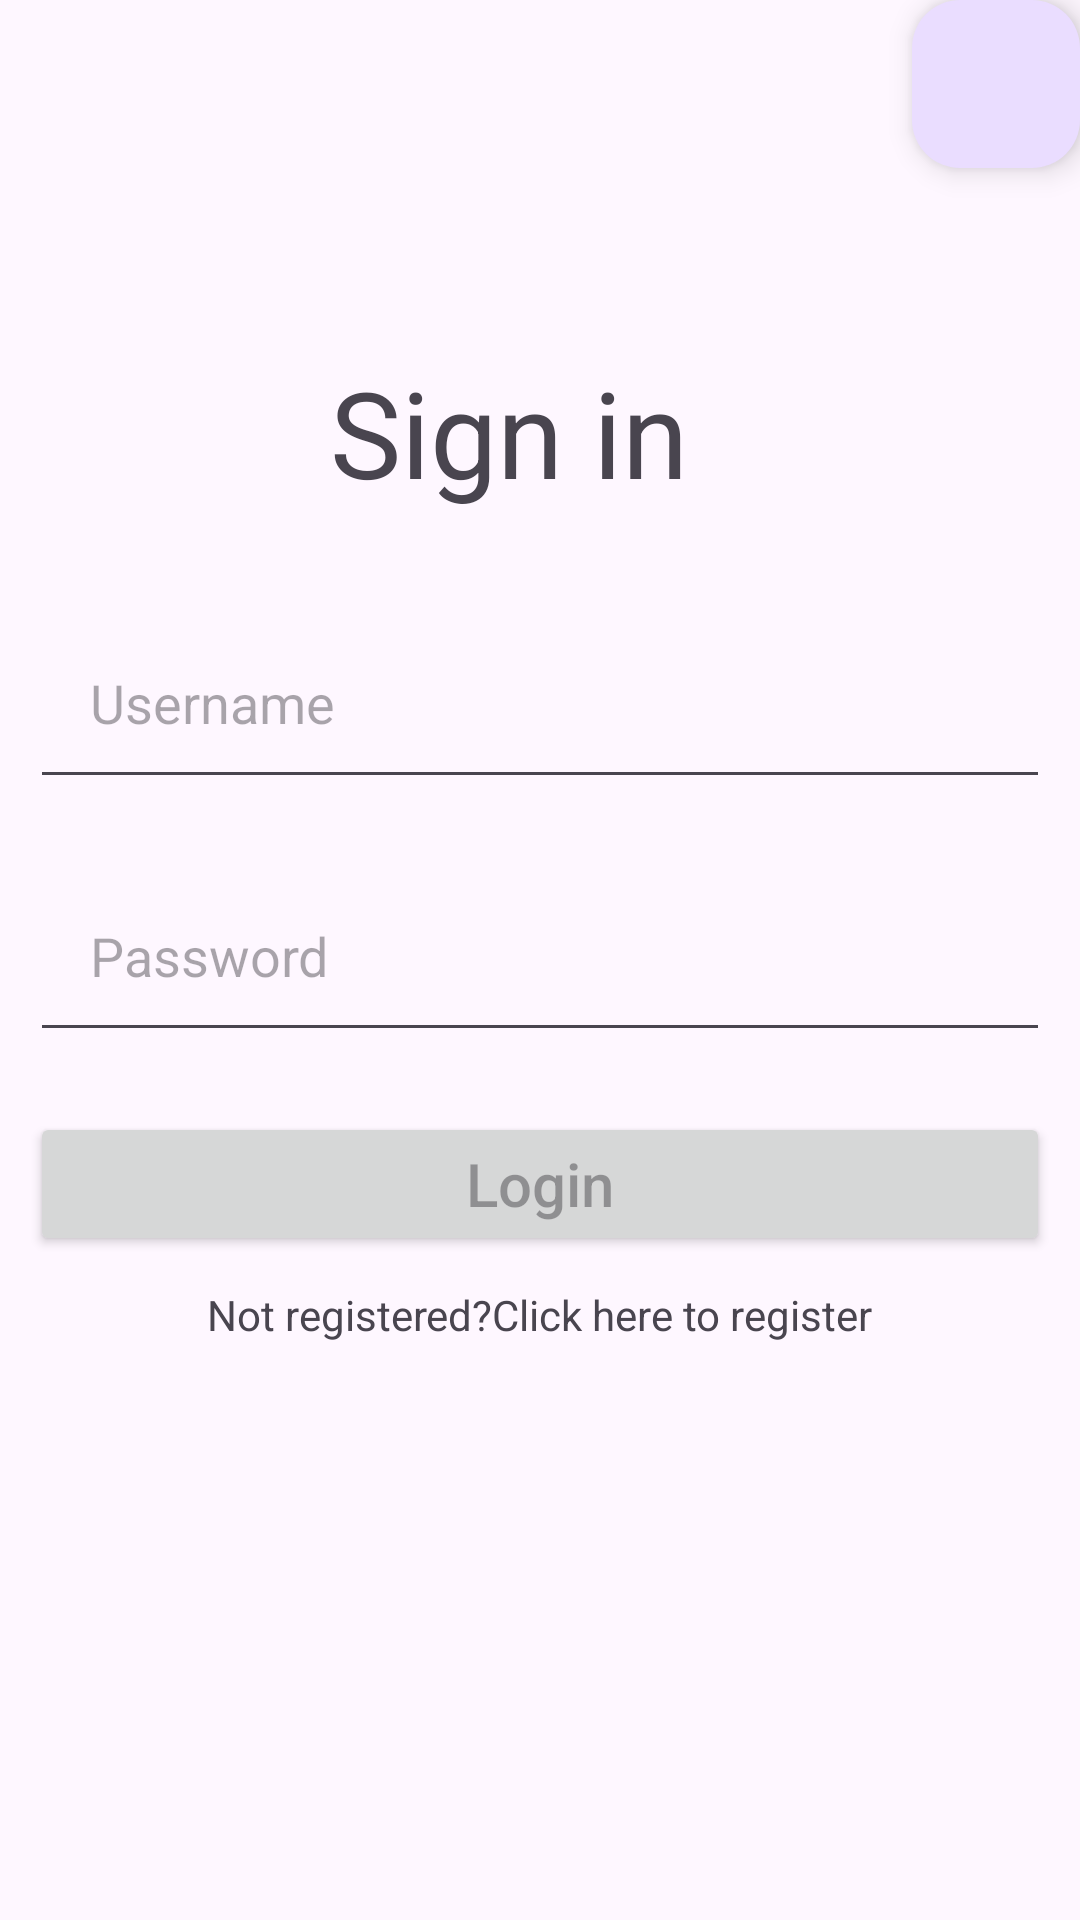

The Android layout XML behind this screen, and the referenced resources:
<!-- AndroidManifest.xml: application theme Theme.Mtkdem2targel3 -->
<!-- res/layout/activity_main.xml -->
<?xml version="1.0" encoding="utf-8"?>
<androidx.constraintlayout.widget.ConstraintLayout xmlns:android="http://schemas.android.com/apk/res/android"
    xmlns:app="http://schemas.android.com/apk/res-auto"
    xmlns:tools="http://schemas.android.com/tools"
    android:layout_width="match_parent"
    android:id="@+id/mainidback"
    android:layout_height="match_parent"
    android:background="@drawable/backimg"
    android:orientation="vertical"
    tools:context=".MainActivity">

    <TextView
        android:id="@+id/textView"
        android:layout_width="wrap_content"
        android:layout_height="wrap_content"
        android:text="@string/sign_instr"
        android:textSize="40sp"
        app:layout_constraintBottom_toBottomOf="parent"
        app:layout_constraintEnd_toEndOf="parent"
        app:layout_constraintHorizontal_bias="0.457"
        app:layout_constraintStart_toStartOf="parent"
        app:layout_constraintTop_toTopOf="parent"
        app:layout_constraintVertical_bias="0.2"
        tools:ignore="VisualLintOverlap" />

   <LinearLayout
       android:layout_width="match_parent"
       android:layout_height="match_parent"
       android:gravity="center"
       android:orientation="vertical">


        <EditText
            android:id="@+id/usernameloginid"
            android:layout_width="match_parent"
            android:layout_height="wrap_content"
            android:layout_margin="10sp"
            android:hint="@string/usernamestr"
            android:inputType="textPersonName"
            android:padding="20sp"
            android:importantForAutofill="no"
            tools:ignore="VisualLintTextFieldSize" />

        <EditText
            android:id="@+id/passwordloingid"
            android:layout_width="match_parent"
            android:layout_height="wrap_content"
            android:layout_margin="10sp"
            android:inputType="textPassword"
            android:hint="@string/passwordstr"
            android:padding="20sp"
            android:importantForAutofill="no"
            tools:ignore="VisualLintTextFieldSize" />

       <Button
           android:id="@+id/loginbuttonid"
           android:layout_width="match_parent"
           android:layout_height="wrap_content"
           android:layout_margin="10sp"
           android:hint="@string/loginstr"
           android:textSize="20sp"
           tools:ignore="VisualLintButtonSize" />

       <TextView
           android:layout_width="wrap_content"
           android:layout_height="wrap_content"
           android:id="@+id/registerlink"
           android:text="Not registered?Click here to register" />
   </LinearLayout>
    <com.google.android.material.floatingactionbutton.FloatingActionButton
        android:id="@+id/settingsbtn"
        android:layout_width="wrap_content"
        android:layout_height="76sp"
        android:contentDescription="settings"
        android:padding="10sp"
        android:src="@drawable/ic_setting"
        app:layout_constraintEnd_toEndOf="parent"
        app:layout_constraintTop_toTopOf="parent" />


</androidx.constraintlayout.widget.ConstraintLayout>
<!-- resources referenced by this layout -->
<resources>
  <string name="loginstr">Login</string>
  <string name="passwordstr">Password</string>
  <string name="sign_instr">Sign in</string>
  <string name="usernamestr">Username</string>
  <style name="Theme.Mtkdem2targel3" parent="Base.Theme.Mtkdem2targel3" />
  <style name="Base.Theme.Mtkdem2targel3" parent="Theme.Material3.DayNight.NoActionBar">
          
          
      </style>
</resources>
